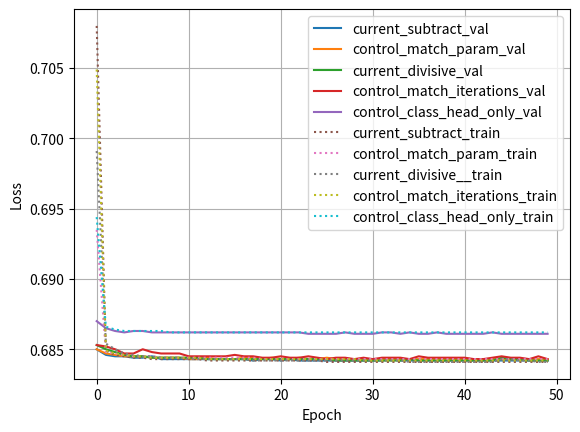
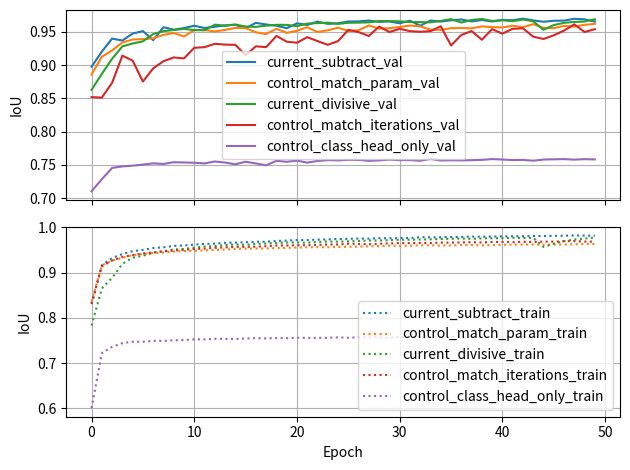

Reproduce these figures in Python, in order.
import numpy as np
import matplotlib.pyplot as plt

# Copy this from the summary File
# Current Subtractive
data1 = np.array([
    [0,  0.7080, 0.8316, 0.6850, 0.8977, 0.001],
    [1,  0.6849, 0.9165, 0.6846, 0.9204, 0.001],
    [2,  0.6846, 0.9322, 0.6845, 0.9401, 0.001],
    [3,  0.6845, 0.9410, 0.6845, 0.9371, 0.001],
    [4,  0.6844, 0.9473, 0.6844, 0.9477, 0.001],
    [5,  0.6844, 0.9502, 0.6844, 0.9513, 0.001],
    [6,  0.6843, 0.9543, 0.6845, 0.9377, 0.001],
    [7,  0.6843, 0.9559, 0.6843, 0.9572, 0.001],
    [8,  0.6843, 0.9590, 0.6843, 0.9535, 0.001],
    [9,  0.6843, 0.9600, 0.6843, 0.9559, 0.001],
    [10,  0.6843, 0.9618, 0.6843, 0.9594, 0.001],
    [11,  0.6843, 0.9635, 0.6843, 0.9560, 0.001],
    [12,  0.6842, 0.9640, 0.6843, 0.9579, 0.001],
    [13,  0.6842, 0.9658, 0.6843, 0.9600, 0.001],
    [14,  0.6842, 0.9662, 0.6843, 0.9607, 0.001],
    [15,  0.6842, 0.9671, 0.6843, 0.9557, 0.001],
    [16,  0.6842, 0.9681, 0.6843, 0.9637, 0.001],
    [17,  0.6842, 0.9682, 0.6842, 0.9613, 0.001],
    [18,  0.6842, 0.9699, 0.6843, 0.9594, 0.001],
    [19,  0.6842, 0.9708, 0.6843, 0.9557, 0.001],
    [20,  0.6842, 0.9719, 0.6842, 0.9630, 0.001],
    [21,  0.6842, 0.9719, 0.6843, 0.9606, 0.001],
    [22,  0.6842, 0.9728, 0.6842, 0.9656, 0.001],
    [23,  0.6842, 0.9734, 0.6842, 0.9622, 0.001],
    [24,  0.6842, 0.9742, 0.6842, 0.9631, 0.001],
    [25,  0.6841, 0.9746, 0.6842, 0.9658, 0.001],
    [26,  0.6841, 0.9753, 0.6842, 0.9659, 0.001],
    [27,  0.6841, 0.9752, 0.6842, 0.9672, 0.001],
    [28,  0.6841, 0.9760, 0.6842, 0.9652, 0.001],
    [29,  0.6841, 0.9760, 0.6842, 0.9658, 0.001],
    [30,  0.6841, 0.9763, 0.6842, 0.9631, 0.001],
    [31,  0.6841, 0.9764, 0.6842, 0.9670, 0.001],
    [32,  0.6841, 0.9782, 0.6843, 0.9594, 0.001],
    [33,  0.6841, 0.9780, 0.6842, 0.9673, 0.001],
    [34,  0.6841, 0.9782, 0.6842, 0.9657, 0.001],
    [35,  0.6841, 0.9787, 0.6842, 0.9676, 0.001],
    [36,  0.6841, 0.9788, 0.6842, 0.9688, 0.001],
    [37,  0.6841, 0.9796, 0.6842, 0.9659, 0.001],
    [38,  0.6841, 0.9793, 0.6842, 0.9680, 0.001],
    [39,  0.6841, 0.9796, 0.6842, 0.9658, 0.001],
    [40,  0.6841, 0.9802, 0.6842, 0.9681, 0.001],
    [41,  0.6841, 0.9804, 0.6842, 0.9677, 0.001],
    [42,  0.6841, 0.9804, 0.6842, 0.9701, 0.001],
    [43,  0.6841, 0.9809, 0.6842, 0.9674, 0.001],
    [44,  0.6841, 0.9807, 0.6842, 0.9654, 0.001],
    [45,  0.6841, 0.9812, 0.6842, 0.9669, 0.001],
    [46,  0.6841, 0.9815, 0.6842, 0.9671, 0.001],
    [47,  0.6841, 0.9821, 0.6842, 0.9699, 0.001],
    [48,  0.6841, 0.9818, 0.6842, 0.9690, 0.001],
    [49,  0.6841, 0.9814, 0.6842, 0.9656, 0.001],
])

# Control Match Parameters
data2 = np.array([
    [0, 0.6935, 0.8363, 0.6850, 0.8861, 0.001],
    [1, 0.6848, 0.9159, 0.6847, 0.9128, 0.001],
    [2, 0.6847, 0.9266, 0.6846, 0.9222, 0.001],
    [3, 0.6846, 0.9327, 0.6845, 0.9342, 0.001],
    [4, 0.6845, 0.9387, 0.6845, 0.9387, 0.001],
    [5, 0.6845, 0.9410, 0.6845, 0.9393, 0.001],
    [6, 0.6845, 0.9434, 0.6844, 0.9404, 0.001],
    [7, 0.6844, 0.9443, 0.6844, 0.9456, 0.001],
    [8, 0.6844, 0.9467, 0.6844, 0.9485, 0.001],
    [9, 0.6844, 0.9476, 0.6844, 0.9431, 0.001],
    [10, 0.6844, 0.9483, 0.6843, 0.9531, 0.001],
    [11, 0.6844, 0.9490, 0.6843, 0.9530, 0.001],
    [12, 0.6844, 0.9499, 0.6844, 0.9508, 0.001],
    [13, 0.6844, 0.9510, 0.6843, 0.9531, 0.001],
    [14, 0.6844, 0.9523, 0.6843, 0.9561, 0.001],
    [15, 0.6844, 0.9531, 0.6843, 0.9558, 0.001],
    [16, 0.6844, 0.9531, 0.6844, 0.9495, 0.001],
    [17, 0.6844, 0.9535, 0.6844, 0.9469, 0.001],
    [18, 0.6843, 0.9542, 0.6843, 0.9549, 0.001],
    [19, 0.6843, 0.9547, 0.6844, 0.9487, 0.001],
    [20, 0.6843, 0.9552, 0.6843, 0.9518, 0.001],
    [21, 0.6843, 0.9560, 0.6843, 0.9572, 0.001],
    [22, 0.6843, 0.9563, 0.6844, 0.9499, 0.001],
    [23, 0.6843, 0.9560, 0.6843, 0.9526, 0.001],
    [24, 0.6843, 0.9567, 0.6843, 0.9564, 0.001],
    [25, 0.6843, 0.9572, 0.6844, 0.9515, 0.001],
    [26, 0.6843, 0.9575, 0.6843, 0.9527, 0.001],
    [27, 0.6843, 0.9582, 0.6843, 0.9598, 0.001],
    [28, 0.6843, 0.9584, 0.6843, 0.9550, 0.001],
    [29, 0.6843, 0.9594, 0.6843, 0.9557, 0.001],
    [30, 0.6843, 0.9590, 0.6843, 0.9575, 0.001],
    [31, 0.6843, 0.9594, 0.6843, 0.9597, 0.001],
    [32, 0.6843, 0.9603, 0.6843, 0.9585, 0.001],
    [33, 0.6843, 0.9602, 0.6843, 0.9535, 0.001],
    [34, 0.6843, 0.9599, 0.6843, 0.9531, 0.001],
    [35, 0.6843, 0.9599, 0.6843, 0.9558, 0.001],
    [36, 0.6843, 0.9611, 0.6843, 0.9559, 0.001],
    [37, 0.6843, 0.9609, 0.6843, 0.9556, 0.001],
    [38, 0.6843, 0.9602, 0.6843, 0.9583, 0.001],
    [39, 0.6843, 0.9607, 0.6843, 0.9574, 0.001],
    [40, 0.6843, 0.9615, 0.6843, 0.9567, 0.001],
    [41, 0.6843, 0.9618, 0.6843, 0.9594, 0.001],
    [42, 0.6843, 0.9620, 0.6843, 0.9572, 0.001],
    [43, 0.6843, 0.9620, 0.6843, 0.9618, 0.001],
    [44, 0.6843, 0.9617, 0.6843, 0.9562, 0.001],
    [45, 0.6843, 0.9620, 0.6843, 0.9557, 0.001],
    [46, 0.6843, 0.9622, 0.6843, 0.9592, 0.001],
    [47, 0.6843, 0.9626, 0.6843, 0.9580, 0.001],
    [48, 0.6843, 0.9632, 0.6843, 0.9608, 0.001],
    [49, 0.6843, 0.9633, 0.6843, 0.9622, 0.001],
])

# Current Divisive Inhibition
data3 = np.array([
    [0, 0.6991, 0.7828, 0.6853, 0.8630, 0.001],
    [1, 0.6854, 0.8650, 0.6850, 0.8869, 0.001],
    [2, 0.6850, 0.8884, 0.6848, 0.9097, 0.001],
    [3, 0.6847, 0.9192, 0.6846, 0.9283, 0.001],
    [4, 0.6846, 0.9332, 0.6845, 0.9327, 0.001],
    [5, 0.6845, 0.9372, 0.6845, 0.9359, 0.001],
    [6, 0.6845, 0.9441, 0.6844, 0.9469, 0.001],
    [7, 0.6844, 0.9473, 0.6844, 0.9512, 0.001],
    [8, 0.6844, 0.9511, 0.6844, 0.9530, 0.001],
    [9, 0.6844, 0.9524, 0.6844, 0.9547, 0.001],
    [10, 0.6843, 0.9551, 0.6844, 0.9528, 0.001],
    [11, 0.6843, 0.9576, 0.6844, 0.9526, 0.001],
    [12, 0.6843, 0.9586, 0.6843, 0.9610, 0.001],
    [13, 0.6843, 0.9608, 0.6843, 0.9594, 0.001],
    [14, 0.6843, 0.9620, 0.6843, 0.9613, 0.001],
    [15, 0.6843, 0.9613, 0.6843, 0.9582, 0.001],
    [16, 0.6843, 0.9635, 0.6843, 0.9577, 0.001],
    [17, 0.6842, 0.9644, 0.6843, 0.9595, 0.001],
    [18, 0.6842, 0.9654, 0.6843, 0.9608, 0.001],
    [19, 0.6842, 0.9666, 0.6843, 0.9607, 0.001],
    [20, 0.6842, 0.9665, 0.6843, 0.9587, 0.001],
    [21, 0.6842, 0.9663, 0.6843, 0.9626, 0.001],
    [22, 0.6842, 0.9677, 0.6843, 0.9634, 0.001],
    [23, 0.6842, 0.9688, 0.6843, 0.9640, 0.001],
    [24, 0.6842, 0.9684, 0.6843, 0.9621, 0.001],
    [25, 0.6842, 0.9691, 0.6843, 0.9639, 0.001],
    [26, 0.6842, 0.9700, 0.6842, 0.9641, 0.001],
    [27, 0.6842, 0.9710, 0.6842, 0.9645, 0.001],
    [28, 0.6842, 0.9710, 0.6842, 0.9665, 0.001],
    [29, 0.6842, 0.9717, 0.6842, 0.9665, 0.001],
    [30, 0.6842, 0.9725, 0.6842, 0.9660, 0.001],
    [31, 0.6842, 0.9727, 0.6842, 0.9650, 0.001],
    [32, 0.6842, 0.9731, 0.6842, 0.9649, 0.001],
    [33, 0.6842, 0.9735, 0.6842, 0.9645, 0.001],
    [34, 0.6841, 0.9743, 0.6843, 0.9666, 0.001],
    [35, 0.6841, 0.9748, 0.6842, 0.9693, 0.001],
    [36, 0.6841, 0.9752, 0.6842, 0.9642, 0.001],
    [37, 0.6841, 0.9747, 0.6842, 0.9681, 0.001],
    [38, 0.6841, 0.9755, 0.6842, 0.9695, 0.001],
    [39, 0.6841, 0.9760, 0.6842, 0.9666, 0.001],
    [40, 0.6841, 0.9760, 0.6842, 0.9676, 0.001],
    [41, 0.6841, 0.9770, 0.6842, 0.9663, 0.001],
    [42, 0.6841, 0.9762, 0.6842, 0.9687, 0.001],
    [43, 0.6841, 0.9769, 0.6842, 0.9662, 0.001],
    [44, 0.6843, 0.9569, 0.6844, 0.9533, 0.001],
    [45, 0.6843, 0.9639, 0.6843, 0.9604, 0.001],
    [46, 0.6842, 0.9696, 0.6843, 0.9638, 0.001],
    [47, 0.6842, 0.9730, 0.6842, 0.9651, 0.001],
    [48, 0.6841, 0.9753, 0.6842, 0.9657, 0.001],
    [49, 0.6841, 0.9775, 0.6842, 0.9691, 0.001],
])

# Control Match Iterations and Parameters
data4 = np.array([
    [0, 0.7049, 0.8303, 0.6853, 0.8520, 0.001],
    [1, 0.6849, 0.9137, 0.6852, 0.8512, 0.001],
    [2, 0.6847, 0.9268, 0.6850, 0.8735, 0.001],
    [3, 0.6846, 0.9345, 0.6847, 0.9144, 0.001],
    [4, 0.6845, 0.9387, 0.6847, 0.9069, 0.001],
    [5, 0.6845, 0.9423, 0.6850, 0.8754, 0.001],
    [6, 0.6844, 0.9446, 0.6848, 0.8953, 0.001],
    [7, 0.6844, 0.9470, 0.6847, 0.9061, 0.001],
    [8, 0.6844, 0.9486, 0.6847, 0.9117, 0.001],
    [9, 0.6844, 0.9505, 0.6847, 0.9102, 0.001],
    [10, 0.6844, 0.9523, 0.6845, 0.9262, 0.001],
    [11, 0.6844, 0.9530, 0.6845, 0.9272, 0.001],
    [12, 0.6843, 0.9547, 0.6845, 0.9322, 0.001],
    [13, 0.6843, 0.9557, 0.6845, 0.9310, 0.001],
    [14, 0.6843, 0.9569, 0.6845, 0.9307, 0.001],
    [15, 0.6843, 0.9569, 0.6846, 0.9152, 0.001],
    [16, 0.6843, 0.9572, 0.6845, 0.9284, 0.001],
    [17, 0.6843, 0.9584, 0.6845, 0.9272, 0.001],
    [18, 0.6843, 0.9599, 0.6844, 0.9441, 0.001],
    [19, 0.6843, 0.9599, 0.6844, 0.9354, 0.001],
    [20, 0.6843, 0.9605, 0.6845, 0.9338, 0.001],
    [21, 0.6843, 0.9606, 0.6844, 0.9422, 0.001],
    [22, 0.6843, 0.9612, 0.6844, 0.9363, 0.001],
    [23, 0.6843, 0.9622, 0.6845, 0.9307, 0.001],
    [24, 0.6843, 0.9621, 0.6844, 0.9363, 0.001],
    [25, 0.6843, 0.9638, 0.6843, 0.9532, 0.001],
    [26, 0.6843, 0.9633, 0.6844, 0.9499, 0.001],
    [27, 0.6843, 0.9627, 0.6844, 0.9440, 0.001],
    [28, 0.6843, 0.9638, 0.6843, 0.9582, 0.001],
    [29, 0.6842, 0.9645, 0.6844, 0.9499, 0.001],
    [30, 0.6842, 0.9653, 0.6843, 0.9548, 0.001],
    [31, 0.6842, 0.9652, 0.6844, 0.9513, 0.001],
    [32, 0.6842, 0.9656, 0.6844, 0.9503, 0.001],
    [33, 0.6842, 0.9653, 0.6844, 0.9513, 0.001],
    [34, 0.6842, 0.9664, 0.6843, 0.9586, 0.001],
    [35, 0.6842, 0.9663, 0.6845, 0.9297, 0.001],
    [36, 0.6842, 0.9667, 0.6844, 0.9455, 0.001],
    [37, 0.6842, 0.9672, 0.6844, 0.9514, 0.001],
    [38, 0.6842, 0.9666, 0.6844, 0.9383, 0.001],
    [39, 0.6842, 0.9677, 0.6844, 0.9542, 0.001],
    [40, 0.6842, 0.9679, 0.6844, 0.9475, 0.001],
    [41, 0.6842, 0.9672, 0.6843, 0.9548, 0.001],
    [42, 0.6842, 0.9682, 0.6843, 0.9555, 0.001],
    [43, 0.6842, 0.9674, 0.6844, 0.9430, 0.001],
    [44, 0.6842, 0.9685, 0.6845, 0.9395, 0.001],
    [45, 0.6842, 0.9684, 0.6844, 0.9450, 0.001],
    [46, 0.6842, 0.9692, 0.6844, 0.9521, 0.001],
    [47, 0.6842, 0.9697, 0.6843, 0.9615, 0.001],
    [48, 0.6842, 0.9685, 0.6845, 0.9500, 0.001],
    [49, 0.6842, 0.9684, 0.6843, 0.9542, 0.001],
])

# Control model Classification head only
data5 = np.array([
    [0, 0.6944, 0.6003, 0.6870, 0.7103, 0.001],
    [1, 0.6866, 0.7222, 0.6865, 0.7284, 0.001],
    [2, 0.6864, 0.7357, 0.6863, 0.7454, 0.001],
    [3, 0.6863, 0.7440, 0.6862, 0.7477, 0.001],
    [4, 0.6863, 0.7470, 0.6863, 0.7488, 0.001],
    [5, 0.6863, 0.7470, 0.6863, 0.7504, 0.001],
    [6, 0.6863, 0.7490, 0.6862, 0.7523, 0.001],
    [7, 0.6863, 0.7490, 0.6862, 0.7514, 0.001],
    [8, 0.6862, 0.7503, 0.6862, 0.7540, 0.001],
    [9, 0.6862, 0.7507, 0.6862, 0.7536, 0.001],
    [10, 0.6862, 0.7524, 0.6862, 0.7532, 0.001],
    [11, 0.6862, 0.7522, 0.6862, 0.7522, 0.001],
    [12, 0.6862, 0.7535, 0.6862, 0.7551, 0.001],
    [13, 0.6862, 0.7533, 0.6862, 0.7535, 0.001],
    [14, 0.6862, 0.7531, 0.6862, 0.7509, 0.001],
    [15, 0.6862, 0.7543, 0.6862, 0.7547, 0.001],
    [16, 0.6862, 0.7549, 0.6862, 0.7521, 0.001],
    [17, 0.6862, 0.7545, 0.6862, 0.7494, 0.001],
    [18, 0.6862, 0.7553, 0.6862, 0.7561, 0.001],
    [19, 0.6862, 0.7549, 0.6862, 0.7547, 0.001],
    [20, 0.6862, 0.7559, 0.6862, 0.7564, 0.001],
    [21, 0.6862, 0.7556, 0.6862, 0.7534, 0.001],
    [22, 0.6862, 0.7557, 0.6862, 0.7559, 0.001],
    [23, 0.6862, 0.7557, 0.6861, 0.7572, 0.001],
    [24, 0.6862, 0.7568, 0.6861, 0.7568, 0.001],
    [25, 0.6862, 0.7558, 0.6861, 0.7576, 0.001],
    [26, 0.6862, 0.7571, 0.6861, 0.7575, 0.001],
    [27, 0.6862, 0.7564, 0.6862, 0.7561, 0.001],
    [28, 0.6862, 0.7572, 0.6861, 0.7567, 0.001],
    [29, 0.6862, 0.7559, 0.6861, 0.7579, 0.001],
    [30, 0.6862, 0.7573, 0.6861, 0.7571, 0.001],
    [31, 0.6862, 0.7571, 0.6862, 0.7572, 0.001],
    [32, 0.6862, 0.7574, 0.6862, 0.7562, 0.001],
    [33, 0.6862, 0.7564, 0.6861, 0.7589, 0.001],
    [34, 0.6862, 0.7573, 0.6862, 0.7566, 0.001],
    [35, 0.6862, 0.7576, 0.6861, 0.7569, 0.001],
    [36, 0.6862, 0.7572, 0.6861, 0.7567, 0.001],
    [37, 0.6862, 0.7579, 0.6862, 0.7571, 0.001],
    [38, 0.6862, 0.7576, 0.6861, 0.7576, 0.001],
    [39, 0.6862, 0.7576, 0.6861, 0.7587, 0.001],
    [40, 0.6862, 0.7574, 0.6861, 0.7580, 0.001],
    [41, 0.6862, 0.7576, 0.6861, 0.7573, 0.001],
    [42, 0.6862, 0.7578, 0.6861, 0.7575, 0.001],
    [43, 0.6862, 0.7580, 0.6862, 0.7563, 0.001],
    [44, 0.6862, 0.7578, 0.6861, 0.7580, 0.001],
    [45, 0.6862, 0.7586, 0.6861, 0.7584, 0.001],
    [46, 0.6862, 0.7583, 0.6861, 0.7587, 0.001],
    [47, 0.6862, 0.7579, 0.6861, 0.7579, 0.001],
    [48, 0.6862, 0.7583, 0.6861, 0.7586, 0.001],
    [49, 0.6862, 0.7586, 0.6861, 0.7582, 0.001],
])

plt.ion()

# loss figure
plt.figure('Loss')
plt.plot(data1[:, 0], data1[:, 3], label='current_subtract_val')
plt.plot(data2[:, 0], data2[:, 3], label='control_match_param_val')
plt.plot(data3[:, 0], data3[:, 3], label='current_divisive_val')
plt.plot(data4[:, 0], data4[:, 3], label='control_match_iterations_val')
plt.plot(data5[:, 0], data5[:, 3], label='control_class_head_only_val')
plt.plot(data1[:, 0], data1[:, 1], linestyle=':', label='current_subtract_train')
plt.plot(data2[:, 0], data2[:, 1], linestyle=':', label='control_match_param_train')
plt.plot(data3[:, 0], data3[:, 1], linestyle=':', label='current_divisive__train')
plt.plot(data4[:, 0], data4[:, 1], linestyle=':', label='control_match_iterations_train')
plt.plot(data5[:, 0], data5[:, 1], linestyle=':', label='control_class_head_only_train')
plt.xlabel("Epoch")
plt.ylabel("Loss")
plt.grid()
plt.legend()

# plt.figure('IoU')
f, ax_arr = plt.subplots(2, 1, sharex=True)
ax_arr[0].plot(data1[:, 0], data1[:, 4], label='current_subtract_val')
ax_arr[0].plot(data2[:, 0], data2[:, 4], label='control_match_param_val')
ax_arr[0].plot(data3[:, 0], data3[:, 4], label='current_divisive_val')
ax_arr[0].plot(data4[:, 0], data4[:, 4], label='control_match_iterations_val')
ax_arr[0].plot(data5[:, 0], data5[:, 4], label='control_class_head_only_val')
ax_arr[1].plot(data1[:, 0], data1[:, 2], linestyle=':', label='current_subtract_train')
ax_arr[1].plot(data2[:, 0], data2[:, 2], linestyle=':', label='control_match_param_train')
ax_arr[1].plot(data3[:, 0], data3[:, 2], linestyle=':', label='current_divisive_train')
ax_arr[1].plot(data4[:, 0], data4[:, 2], linestyle=':', label='control_match_iterations_train')
ax_arr[1].plot(data5[:, 0], data5[:, 2], linestyle=':', label='control_class_head_only_train')

ax_arr[0].set_ylabel("IoU")
ax_arr[0].grid()
ax_arr[0].legend()
ax_arr[1].set_ylabel("IoU")
ax_arr[1].set_xlabel("Epoch")
ax_arr[1].grid()
ax_arr[1].legend()
plt.tight_layout()

input("Press any key to continue")
